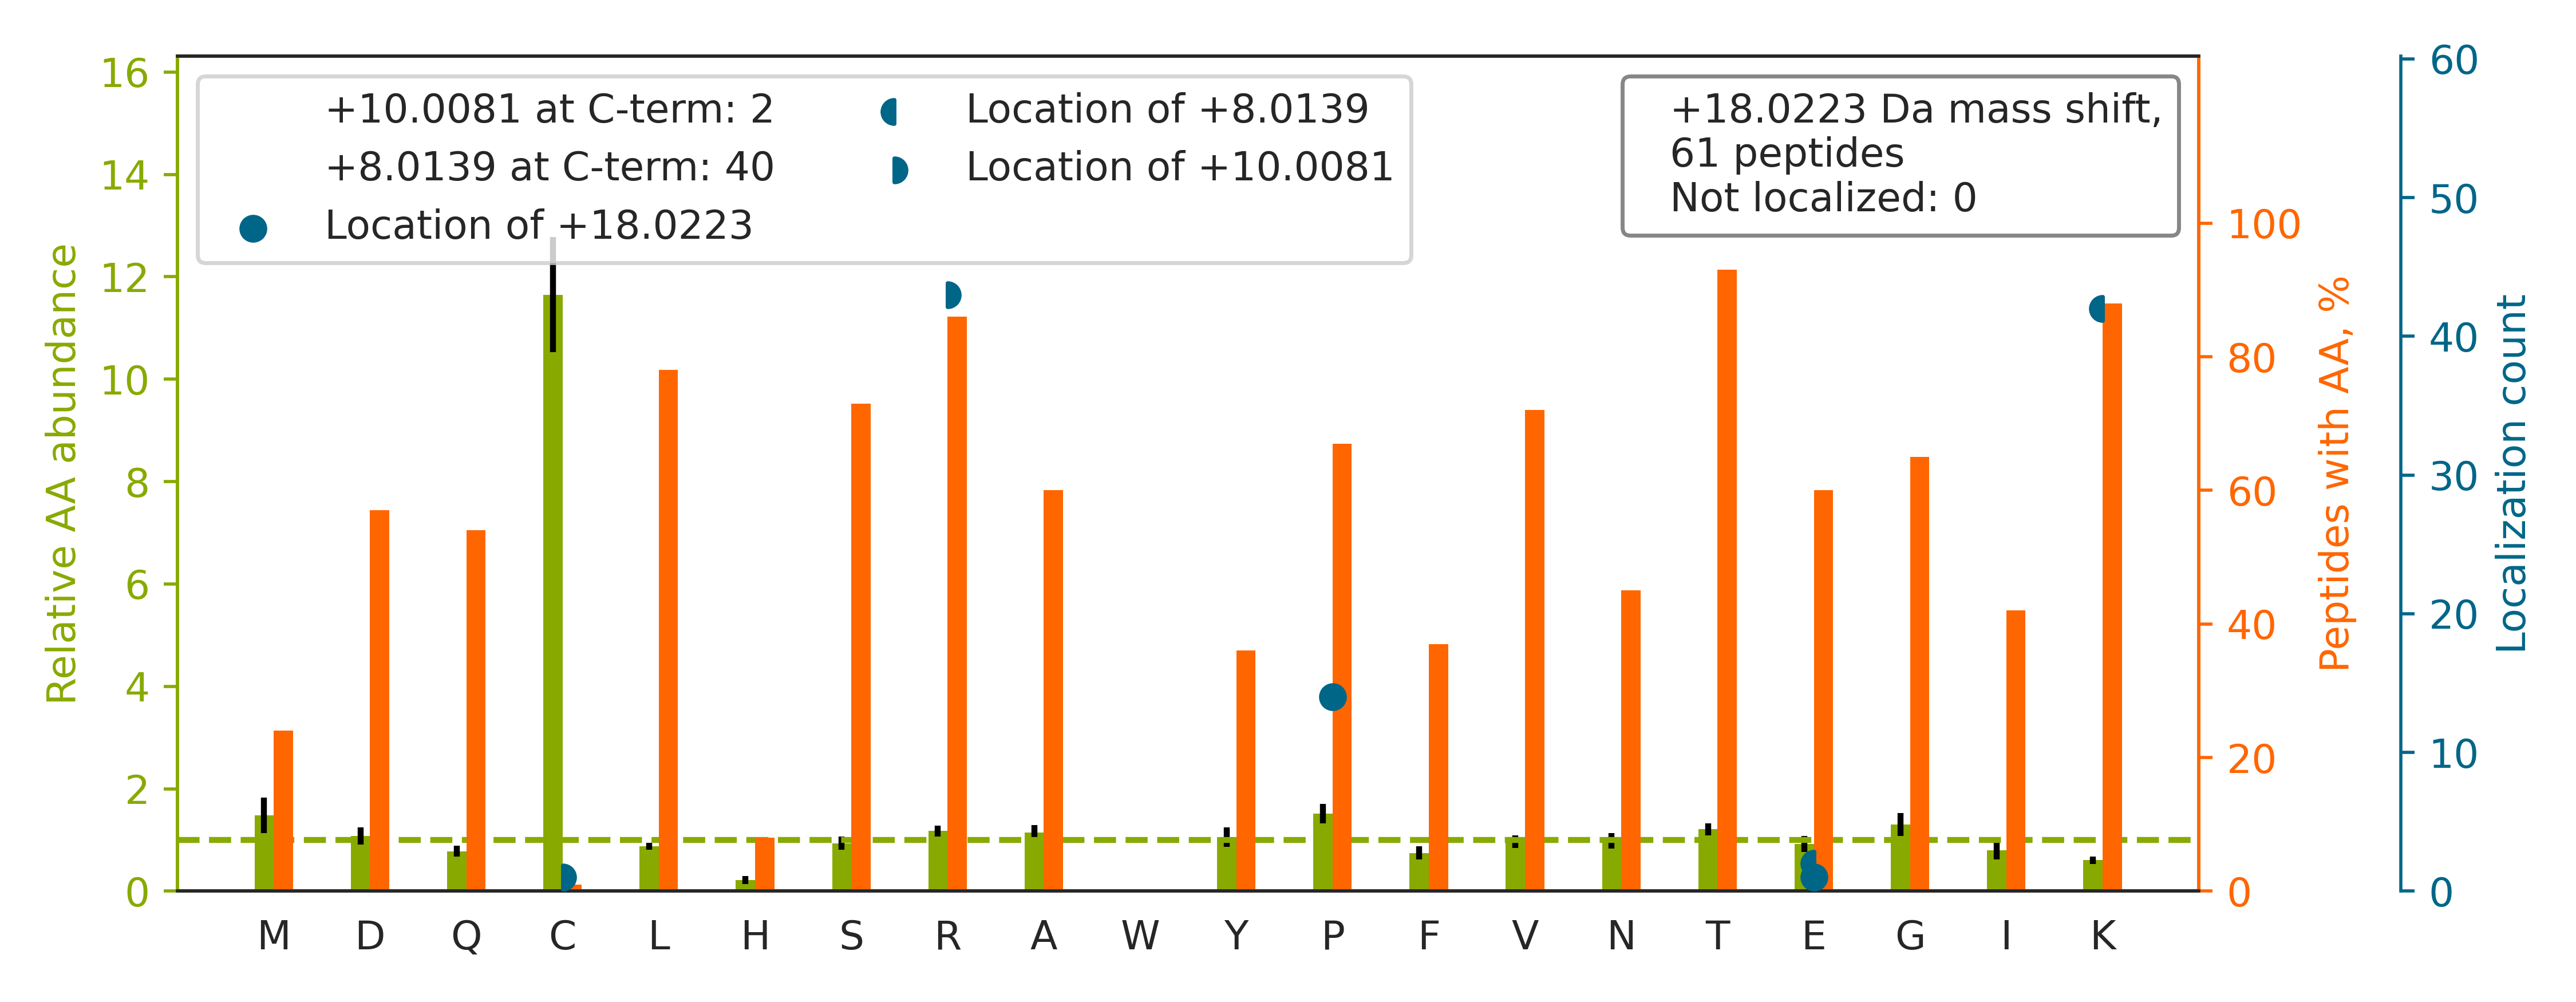

Data behind this chart, as committed beside it:
top isoform	localization score	spectrum
K.TPQGPPEIYSDTQFP[+18]SLQSTAK.H	0.9999	20160929_QE1_nlc1_BTW_SA_hs_HELA_S_Exp3_…
K.TTSGYAGGLSSAYGGLTSPGLSYSLGSSFGSGAGSSSF…		20160929_QE1_nlc1_BTW_SA_hs_HELA_S_Exp3_…
R.TPAVEGLTEAEEEELR[+10]AELTK[+8].V	1	20160929_QE1_nlc1_BTW_SA_hs_HELA_S_Exp3_…
K.TYGADLASVDFQHASEDAR[+10]K[+8].T	0.9463	20160929_QE1_nlc1_BTW_SA_hs_HELA_S_Exp3_…
R.TALINSTGEEVAMR[+10]K[+8].L	0.9234	20160929_QE1_nlc1_BTW_SA_hs_HELA_S_Exp3_…
R.TPTQTNGSNVPFK[+8]PR[+10].G	0.9395	20160929_QE1_nlc1_BTW_SA_hs_HELA_S_Exp3_…
R.TVESGLEVAAAP[+18]SVTPQAGTALLAPFPTQR.V	0.9941	20160929_QE1_nlc1_BTW_SA_hs_HELA_S_Exp3_…
K.TPTPSTPGDTQPNTP[+18]APVPPAEDGIK.I	0.8579	20160929_QE1_nlc1_BTW_SA_hs_HELA_S_Exp3_…
K.TVTNAVVTVPAYFNDSQR[+10]QATK[+8].D	1	20160929_QE1_nlc1_BTW_SA_hs_HELA_S_Exp3_…
R.TATESFASDPILYRP[+18]VAVALDTK.G	0.9996	20160929_QE1_nlc1_BTW_SA_hs_HELA_S_Exp3_…
K.TDLNP[+18]DNLQGGDDLDPNYVLSSR.V	0.9995	20160929_QE1_nlc1_BTW_SA_hs_HELA_S_Exp3_…
K.TSAALSTVGSAISR[+10]K[+8].L	1.0	20160929_QE1_nlc1_BTW_SA_hs_HELA_S_Exp3_…
K.TVTNAVVTVP[+18]AYFNDSQR.Q	1.0	20160929_QE1_nlc1_BTW_SA_hs_HELA_S_Exp3_…
R.TPTLASTP[+18]IPPTPQAPSPAVDAEIR.A	0.5788	20160929_QE1_nlc1_BTW_SA_hs_HELA_S_Exp3_…
K.TTTLSGTAPAAGVVP[+18]SRVK.A	1	20160929_QE1_nlc1_BTW_SA_hs_HELA_S_Exp3_…
K.TYALQLANTNP[+18]LYPDFSTSANNIQIDK.T	0.9972	20160929_QE1_nlc1_BTW_SA_hs_HELA_S_Exp3_…
K.TAGYYP[+18]NPPLVLSSDETLISK.-	0.2061	20160929_QE1_nlc1_BTW_SA_hs_HELA_S_Exp3_…
K.TLINAEDPPMVVVR[+10]K[+8].F	1	20160929_QE1_nlc1_BTW_SA_hs_HELA_S_Exp3_…
K.THPSVVPGSIAFSLPQR[+10]K[+8].W	0.003089	20160929_QE1_nlc1_BTW_SA_hs_HELA_S_Exp3_…
R.TIAMDGTEGLVR[+10]GQK[+8].V	0.9997	20160929_QE1_nlc1_BTW_SA_hs_HELA_S_Exp3_…
K.SYSPYDMLESIR[+10]K[+8].E	0.9113	20160929_QE1_nlc1_BTW_SA_hs_HELA_S_Exp3_…
K.TLAVSGLGVVGR[+10]DK[+8].Y	1.0	20160929_QE1_nlc1_BTW_SA_hs_HELA_S_Exp3_…
K.SELP[+18]LDPLPVPTEEGNPLLK.H	0.9613	20160929_QE1_nlc1_BTW_SA_hs_HELA_S_Exp3_…
K.SELVANNVTLPAGEQR[+10]K[+8].D	0.9392	20160929_QE1_nlc1_BTW_SA_hs_HELA_S_Exp3_…
R.TGYTLDVTTGQR[+10]K[+8].Y	1.0	20160929_QE1_nlc1_BTW_SA_hs_HELA_S_Exp3_…
K.QEYDESGPSIVHR[+10]K[+8].C	0.9664	20160929_QE1_nlc1_BTW_SA_hs_HELA_S_Exp3_…
R.TVEDVFLR[+10]K[+8].F	1	20160929_QE1_nlc1_BTW_SA_hs_HELA_S_Exp3_…
K.TTTAAAVASTGPSSR[+10]SPSTLLPK[+8].K	0.9982	20160929_QE1_nlc1_BTW_SA_hs_HELA_S_Exp3_…
K.TVDFTQDSNYLLTGGQDK.L		20160929_QE1_nlc1_BTW_SA_hs_HELA_S_Exp3_…
K.TFIGPGGNMP[+18]GYLRPETAQGIFLNFK.R	0.9325	20160929_QE1_nlc1_BTW_SA_hs_HELA_S_Exp3_…
R.TNQELQEINR[+10]VYK[+8].E	1	20160929_QE1_nlc1_BTW_SA_hs_HELA_S_Exp3_…
K.LVINGNPITIFQER[+10]DPSK[+8].I	0.9965	20160929_QE1_nlc1_BTW_SA_hs_HELA_S_Exp3_…
R.TLSTSDDVEDR[+10]ENEK[+8].G	0.04657	20160929_QE1_nlc1_BTW_SA_hs_HELA_S_Exp3_…
R.TIAIIAEGIPE[+8]ALTR[+10]K.L	0.01146	20160929_QE1_nlc1_BTW_SA_hs_HELA_S_Exp3_…
K.TSNPLVLEEASASQAGSR[+10]K[+8].E	1	20160929_QE1_nlc1_BTW_SA_hs_HELA_S_Exp3_…
R.TTPSVVAFTADGER[+10]LVGMPAK[+8].R	0.9983	20160929_QE1_nlc1_BTW_SA_hs_HELA_S_Exp3_…
K.TVLNSEVLE[+8]QR[+10]K.V	0.01173	20160929_QE1_nlc1_BTW_SA_hs_HELA_S_Exp3_…
K.TGYGELNGNAGER[+10]EISLK[+8].N	0.9953	20160929_QE1_nlc1_BTW_SA_hs_HELA_S_Exp3_…
R.TPGSPGNLQVR[+10]K[+8].F	1	20160929_QE1_nlc1_BTW_SA_hs_HELA_S_Exp3_…
R.TDTGEPMGR[+10]GTK[+8].V	1	20160929_QE1_nlc1_BTW_SA_hs_HELA_S_Exp3_…
K.SVVLMSHLGR[+10]PDGVPMPDK[+8].Y	0.9896	20160929_QE1_nlc1_BTW_SA_hs_HELA_S_Exp3_…
-.MAC[+10]PLEKALDVMVSTFHK[+8].Y	0.09681	20160929_QE1_nlc1_BTW_SA_hs_HELA_S_Exp3_…
K.TPAQFDADELR[+10]AAMK[+8].G	0.9994	20160929_QE1_nlc1_BTW_SA_hs_HELA_S_Exp3_…
R.TTP[+18]SATSLPQTVVMTSPVTLTSQTTK.T	0.9243	20160929_QE1_nlc1_BTW_SA_hs_HELA_S_Exp3_…
R.TTTGSYIANR[+10]VTDK[+8].L	1.0	20160929_QE1_nlc1_BTW_SA_hs_HELA_S_Exp3_…
K.SLGDDISSETSGDFR[+10]K[+8].A	0.9992	20160929_QE1_nlc1_BTW_SA_hs_HELA_S_Exp3_…
R.TSFLDDAFR[+10]K[+8].N	1.0	20160929_QE1_nlc1_BTW_SA_hs_HELA_S_Exp3_…
K.TEEDSEEVR[+10]EQK[+8].H	0.9295	20160929_QE1_nlc1_BTW_SA_hs_HELA_S_Exp3_…
R.DNIQGITK[+8]PAIR[+10].R	1	20160929_QE1_nlc1_BTW_SA_hs_HELA_S_Exp3_…
R.TPAALAALSLTGSGTP[+18]PTAANYPSSSR.T	0.7851	20160929_QE1_nlc1_BTW_SA_hs_HELA_S_Exp3_…
K.TLETVPLER[+10]K[+8].K	0.9999	20160929_QE1_nlc1_BTW_SA_hs_HELA_S_Exp3_…
R.TINVYPNFR[+10]PTPK[+8].N	0.0245	20160929_QE1_nlc1_BTW_SA_hs_HELA_S_Exp3_…
K.TGQPMINLYTDR[+10]ETGK[+8].L	0.9872	20160929_QE1_nlc1_BTW_SA_hs_HELA_S_Exp3_…
R.STSFR[+10]GGMGSGGLATGIAGGLAGMGGIQNEK[+…	0.005599	20160929_QE1_nlc1_BTW_SA_hs_HELA_S_Exp3_…
R.TVFQFDVQR[+10]K[+8].Y	1.0	20160929_QE1_nlc1_BTW_SA_hs_HELA_S_Exp3_…
K.TNAAAMNMGR[+10]PFQK[+8].N	0.9213	20160929_QE1_nlc1_BTW_SA_hs_HELA_S_Exp3_…
K.TLVPGPPGSSR[+10]PVK[+8].G	0.7994	20160929_QE1_nlc1_BTW_SA_hs_HELA_S_Exp3_…
K.SYE[+18]LPDGQVITIGNER.F	0.9935	20160929_QE1_nlc1_BTW_SA_hs_HELA_S_Exp3_…
K.TQMTSAVR[+10]EPK[+8].L	0.9237	20160929_QE1_nlc1_BTW_SA_hs_HELA_S_Exp3_…
K.TYEVSLR[+10]EK[+8].E	0.01679	20160929_QE1_nlc1_BTW_SA_hs_HELA_S_Exp3_…
... 1 more rows
